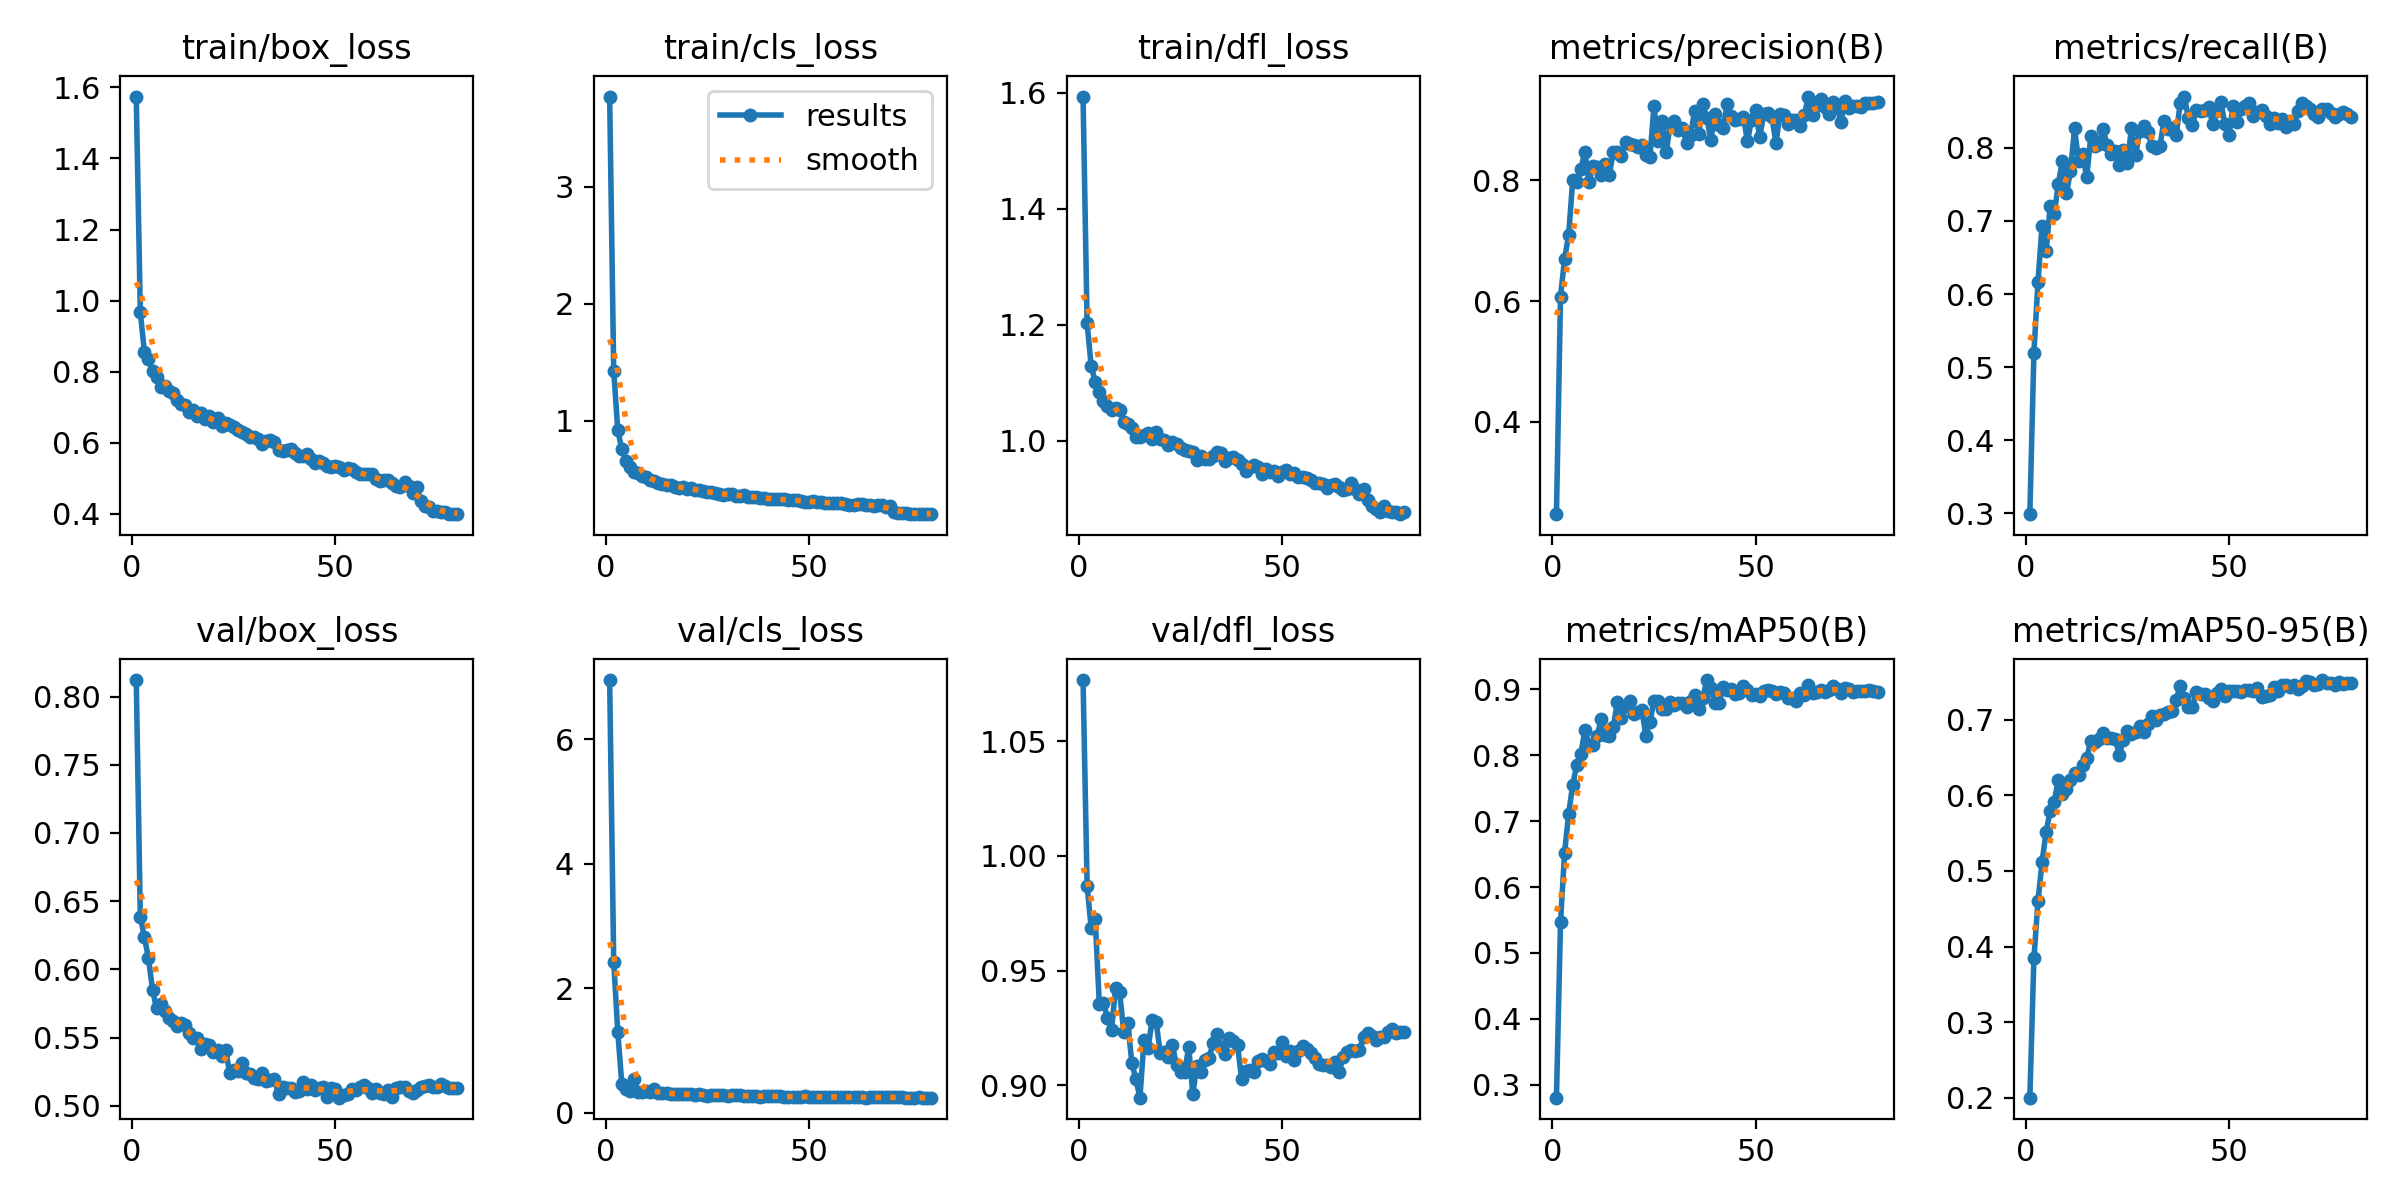

The table this chart was drawn from, first rows:
epoch, time, train/box_loss, train/cls_loss, train/dfl_loss, metrics/precision(B), metrics/recall(B), metrics/mAP50(B), metrics/mAP50-95(B), val/box_loss, val/cls_loss, val/dfl_loss, lr/pg0, lr/pg1, lr/pg2, lr/pg3, lr/pg4, lr/pg5, lr/pg6, lr/pg7
1, 1318, 1.574, 3.772, 1.593, 0.2469, 0.299, 0.2801, 0.2001, 0.8122, 6.947, 1.077, 0.0009061, 0.000302, 0.0009061, 0.000302, 0.0009061, 0.000302, 0.0009061, 0.000302
2, 2615, 0.9669, 1.427, 1.203, 0.6075, 0.52, 0.5466, 0.3845, 0.6386, 2.426, 0.987, 0.001793, 0.0005976, 0.001793, 0.0005976, 0.001793, 0.0005976, 0.001793, 0.0005976
3, 4386, 0.8567, 0.9185, 1.129, 0.6702, 0.6166, 0.6517, 0.46, 0.6236, 1.296, 0.9685, 0.002657, 0.0008856, 0.002657, 0.0008856, 0.002657, 0.0008856, 0.002657, 0.0008856
4, 6063, 0.835, 0.7536, 1.101, 0.7096, 0.6936, 0.7113, 0.5116, 0.6083, 0.4521, 0.9723, 0.002626, 0.0008753, 0.002626, 0.0008753, 0.002626, 0.0008753, 0.002626, 0.0008753
5, 7803, 0.8029, 0.6572, 1.084, 0.8005, 0.6583, 0.7554, 0.5517, 0.585, 0.3743, 0.9355, 0.002592, 0.000864, 0.002592, 0.000864, 0.002592, 0.000864, 0.002592, 0.000864
6, 10545, 0.784, 0.6006, 1.068, 0.7969, 0.7197, 0.7855, 0.5792, 0.5714, 0.3503, 0.9361, 0.002558, 0.0008528, 0.002558, 0.0008528, 0.002558, 0.0008528, 0.002558, 0.0008528
7, 12165, 0.7573, 0.5604, 1.061, 0.8188, 0.7089, 0.8023, 0.5917, 0.5748, 0.5411, 0.9296, 0.002525, 0.0008415, 0.002525, 0.0008415, 0.002525, 0.0008415, 0.002525, 0.0008415
8, 13894, 0.7587, 0.5505, 1.053, 0.8476, 0.7509, 0.8386, 0.6204, 0.5693, 0.3382, 0.9239, 0.002491, 0.0008303, 0.002491, 0.0008303, 0.002491, 0.0008303, 0.002491, 0.0008303
9, 15273, 0.7448, 0.5259, 1.057, 0.797, 0.7816, 0.8164, 0.6017, 0.5645, 0.3323, 0.9425, 0.002457, 0.000819, 0.002457, 0.000819, 0.002457, 0.000819, 0.002457, 0.000819
10, 15943, 0.7387, 0.5153, 1.053, 0.8246, 0.7377, 0.8157, 0.6086, 0.5621, 0.3455, 0.9406, 0.002423, 0.0008078, 0.002423, 0.0008078, 0.002423, 0.0008078, 0.002423, 0.0008078
11, 16871, 0.7195, 0.4893, 1.032, 0.823, 0.768, 0.8286, 0.6207, 0.5582, 0.3257, 0.9234, 0.00239, 0.0007965, 0.00239, 0.0007965, 0.00239, 0.0007965, 0.00239, 0.0007965
12, 17791, 0.7089, 0.48, 1.03, 0.8096, 0.8264, 0.8552, 0.6295, 0.5606, 0.3822, 0.9272, 0.002356, 0.0007853, 0.002356, 0.0007853, 0.002356, 0.0007853, 0.002356, 0.0007853
13, 19030, 0.705, 0.4688, 1.022, 0.8279, 0.7814, 0.8302, 0.6272, 0.5595, 0.3177, 0.9099, 0.002322, 0.000774, 0.002322, 0.000774, 0.002322, 0.000774, 0.002322, 0.000774
14, 19938, 0.6872, 0.4603, 1.006, 0.8089, 0.7912, 0.8293, 0.6399, 0.5531, 0.3219, 0.9026, 0.002288, 0.0007628, 0.002288, 0.0007628, 0.002288, 0.0007628, 0.002288, 0.0007628
15, 20895, 0.6918, 0.4531, 1.007, 0.848, 0.7599, 0.8432, 0.6501, 0.5494, 0.3154, 0.8946, 0.002255, 0.0007515, 0.002255, 0.0007515, 0.002255, 0.0007515, 0.002255, 0.0007515
16, 22537, 0.6763, 0.4467, 1.011, 0.8478, 0.8161, 0.8813, 0.6719, 0.55, 0.2973, 0.9198, 0.002221, 0.0007403, 0.002221, 0.0007403, 0.002221, 0.0007403, 0.002221, 0.0007403
17, 23397, 0.6825, 0.4362, 1.014, 0.8402, 0.8018, 0.8565, 0.6702, 0.5415, 0.2938, 0.9162, 0.002187, 0.000729, 0.002187, 0.000729, 0.002187, 0.000729, 0.002187, 0.000729
18, 23912, 0.6654, 0.4254, 1.003, 0.863, 0.8053, 0.8743, 0.674, 0.5452, 0.2921, 0.9284, 0.002153, 0.0007178, 0.002153, 0.0007178, 0.002153, 0.0007178, 0.002153, 0.0007178
19, 24676, 0.6753, 0.4333, 1.015, 0.8599, 0.8252, 0.8824, 0.6828, 0.5445, 0.2903, 0.9274, 0.00212, 0.0007065, 0.00212, 0.0007065, 0.00212, 0.0007065, 0.00212, 0.0007065
20, 25482, 0.6571, 0.4185, 1.003, 0.8582, 0.8041, 0.863, 0.6755, 0.5395, 0.2924, 0.9141, 0.002086, 0.0006953, 0.002086, 0.0006953, 0.002086, 0.0006953, 0.002086, 0.0006953
21, 26837, 0.6695, 0.422, 1.002, 0.8562, 0.7912, 0.8656, 0.676, 0.541, 0.2969, 0.9144, 0.002052, 0.000684, 0.002052, 0.000684, 0.002052, 0.000684, 0.002052, 0.000684
22, 28434, 0.6462, 0.4064, 0.9928, 0.8587, 0.7953, 0.8693, 0.6752, 0.5366, 0.2858, 0.9125, 0.002018, 0.0006728, 0.002018, 0.0006728, 0.002018, 0.0006728, 0.002018, 0.0006728
23, 29104, 0.655, 0.4075, 0.9989, 0.8416, 0.7764, 0.83, 0.6532, 0.541, 0.2979, 0.9174, 0.001985, 0.0006615, 0.001985, 0.0006615, 0.001985, 0.0006615, 0.001985, 0.0006615
24, 30076, 0.6502, 0.3991, 0.9946, 0.8391, 0.7973, 0.8507, 0.6735, 0.5236, 0.2816, 0.9087, 0.001951, 0.0006503, 0.001951, 0.0006503, 0.001951, 0.0006503, 0.001951, 0.0006503
25, 31364, 0.6432, 0.3889, 0.9874, 0.9228, 0.7792, 0.8828, 0.6851, 0.5264, 0.2707, 0.9057, 0.001917, 0.000639, 0.001917, 0.000639, 0.001917, 0.000639, 0.001917, 0.000639
26, 32264, 0.635, 0.3898, 0.9843, 0.8655, 0.8271, 0.882, 0.6811, 0.5252, 0.2835, 0.9057, 0.001883, 0.0006278, 0.001883, 0.0006278, 0.001883, 0.0006278, 0.001883, 0.0006278
27, 33226, 0.6289, 0.3799, 0.9831, 0.8978, 0.7895, 0.8699, 0.6841, 0.5312, 0.2823, 0.9168, 0.00185, 0.0006165, 0.00185, 0.0006165, 0.00185, 0.0006165, 0.00185, 0.0006165
28, 34489, 0.6239, 0.3733, 0.9802, 0.8465, 0.8223, 0.8705, 0.6915, 0.5242, 0.2826, 0.8962, 0.001816, 0.0006053, 0.001816, 0.0006053, 0.001816, 0.0006053, 0.001816, 0.0006053
29, 35455, 0.6162, 0.3658, 0.968, 0.8931, 0.83, 0.881, 0.6836, 0.5235, 0.2802, 0.9086, 0.001782, 0.000594, 0.001782, 0.000594, 0.001782, 0.000594, 0.001782, 0.000594
30, 37917, 0.6169, 0.3702, 0.9748, 0.8986, 0.8218, 0.8764, 0.6939, 0.5205, 0.2703, 0.9058, 0.001748, 0.0005828, 0.001748, 0.0005828, 0.001748, 0.0005828, 0.001748, 0.0005828
31, 38716, 0.6116, 0.3691, 0.9691, 0.8833, 0.8028, 0.8793, 0.7046, 0.5199, 0.2753, 0.9109, 0.001715, 0.0005715, 0.001715, 0.0005715, 0.001715, 0.0005715, 0.001715, 0.0005715
32, 39994, 0.5966, 0.3584, 0.9687, 0.887, 0.8, 0.8802, 0.6995, 0.5237, 0.2744, 0.9121, 0.001681, 0.0005603, 0.001681, 0.0005603, 0.001681, 0.0005603, 0.001681, 0.0005603
33, 40775, 0.6036, 0.3599, 0.9746, 0.8622, 0.8026, 0.8731, 0.7057, 0.5179, 0.2748, 0.9184, 0.001647, 0.000549, 0.001647, 0.000549, 0.001647, 0.000549, 0.001647, 0.000549
34, 41674, 0.6068, 0.3656, 0.9816, 0.8761, 0.8366, 0.8822, 0.707, 0.5186, 0.2694, 0.9222, 0.001613, 0.0005378, 0.001613, 0.0005378, 0.001613, 0.0005378, 0.001613, 0.0005378
35, 42828, 0.6027, 0.3511, 0.9794, 0.9149, 0.8261, 0.8912, 0.7097, 0.5192, 0.2645, 0.9166, 0.00158, 0.0005265, 0.00158, 0.0005265, 0.00158, 0.0005265, 0.00158, 0.0005265
36, 44394, 0.5788, 0.3455, 0.9649, 0.8768, 0.8275, 0.8709, 0.7115, 0.5086, 0.2637, 0.9138, 0.001546, 0.0005153, 0.001546, 0.0005153, 0.001546, 0.0005153, 0.001546, 0.0005153
37, 45751, 0.5769, 0.3438, 0.9708, 0.9264, 0.8172, 0.8877, 0.7265, 0.5136, 0.2656, 0.9206, 0.001512, 0.000504, 0.001512, 0.000504, 0.001512, 0.000504, 0.001512, 0.000504
38, 46664, 0.5793, 0.34, 0.9721, 0.9029, 0.8614, 0.9143, 0.7441, 0.5131, 0.2563, 0.9192, 0.001478, 0.0004928, 0.001478, 0.0004928, 0.001478, 0.0004928, 0.001478, 0.0004928
39, 48620, 0.5824, 0.3401, 0.9668, 0.8676, 0.87, 0.9016, 0.7288, 0.5133, 0.2586, 0.9176, 0.001445, 0.0004815, 0.001445, 0.0004815, 0.001445, 0.0004815, 0.001445, 0.0004815
40, 49801, 0.5718, 0.334, 0.9595, 0.9101, 0.841, 0.8801, 0.7166, 0.5103, 0.2619, 0.903, 0.001411, 0.0004703, 0.001411, 0.0004703, 0.001411, 0.0004703, 0.001411, 0.0004703
41, 51116, 0.5631, 0.3272, 0.9486, 0.8914, 0.8315, 0.8797, 0.7169, 0.511, 0.2623, 0.9064, 0.001377, 0.000459, 0.001377, 0.000459, 0.001377, 0.000459, 0.001377, 0.000459
42, 53968, 0.5627, 0.3311, 0.9559, 0.8872, 0.8521, 0.9032, 0.7364, 0.5173, 0.2606, 0.9069, 0.001343, 0.0004478, 0.001343, 0.0004478, 0.001343, 0.0004478, 0.001343, 0.0004478
43, 54888, 0.5677, 0.33, 0.9577, 0.9268, 0.8497, 0.8995, 0.7347, 0.5126, 0.2599, 0.9057, 0.00131, 0.0004365, 0.00131, 0.0004365, 0.00131, 0.0004365, 0.00131, 0.0004365
44, 56497, 0.5552, 0.3279, 0.955, 0.9074, 0.852, 0.9014, 0.7345, 0.5151, 0.2578, 0.9105, 0.001276, 0.0004253, 0.001276, 0.0004253, 0.001276, 0.0004253, 0.001276, 0.0004253
45, 57304, 0.5417, 0.3195, 0.9436, 0.8997, 0.8553, 0.8925, 0.7282, 0.5117, 0.2532, 0.9114, 0.001242, 0.000414, 0.001242, 0.000414, 0.001242, 0.000414, 0.001242, 0.000414
46, 58245, 0.549, 0.3204, 0.951, 0.9013, 0.8327, 0.8947, 0.7248, 0.5133, 0.2571, 0.9105, 0.001208, 0.0004028, 0.001208, 0.0004028, 0.001208, 0.0004028, 0.001208, 0.0004028
47, 59356, 0.5417, 0.318, 0.9468, 0.9048, 0.8499, 0.905, 0.7348, 0.5134, 0.2559, 0.9095, 0.001175, 0.0003916, 0.001175, 0.0003916, 0.001175, 0.0003916, 0.001175, 0.0003916
48, 60869, 0.5355, 0.3153, 0.9482, 0.8651, 0.862, 0.8992, 0.7405, 0.5064, 0.2532, 0.9146, 0.001141, 0.0003803, 0.001141, 0.0003803, 0.001141, 0.0003803, 0.001141, 0.0003803
49, 62773, 0.5314, 0.3076, 0.94, 0.9008, 0.8322, 0.8923, 0.7314, 0.5133, 0.2586, 0.9143, 0.001107, 0.0003691, 0.001107, 0.0003691, 0.001107, 0.0003691, 0.001107, 0.0003691
50, 65163, 0.5337, 0.3079, 0.9464, 0.9174, 0.8169, 0.8934, 0.7379, 0.512, 0.2542, 0.9187, 0.001073, 0.0003578, 0.001073, 0.0003578, 0.001073, 0.0003578, 0.001073, 0.0003578
51, 66729, 0.5318, 0.3101, 0.9498, 0.8712, 0.8578, 0.8903, 0.7376, 0.5059, 0.2539, 0.9128, 0.00104, 0.0003466, 0.00104, 0.0003466, 0.00104, 0.0003466, 0.00104, 0.0003466
52, 68130, 0.5218, 0.3065, 0.9439, 0.9107, 0.8355, 0.8978, 0.7381, 0.508, 0.2559, 0.915, 0.001006, 0.0003353, 0.001006, 0.0003353, 0.001006, 0.0003353, 0.001006, 0.0003353
53, 69487, 0.5289, 0.305, 0.9446, 0.9111, 0.8529, 0.8998, 0.737, 0.5085, 0.2504, 0.911, 0.0009722, 0.0003241, 0.0009722, 0.0003241, 0.0009722, 0.0003241, 0.0009722, 0.0003241
54, 71481, 0.5266, 0.2994, 0.9382, 0.9057, 0.8566, 0.8978, 0.7396, 0.5122, 0.2512, 0.9151, 0.0009384, 0.0003128, 0.0009384, 0.0003128, 0.0009384, 0.0003128, 0.0009384, 0.0003128
55, 72255, 0.5174, 0.2956, 0.9373, 0.862, 0.8606, 0.8937, 0.7395, 0.5112, 0.2506, 0.9172, 0.0009047, 0.0003016, 0.0009047, 0.0003016, 0.0009047, 0.0003016, 0.0009047, 0.0003016
56, 73244, 0.5131, 0.2922, 0.9354, 0.9103, 0.8441, 0.8962, 0.7374, 0.5135, 0.2488, 0.9157, 0.0008709, 0.0002903, 0.0008709, 0.0002903, 0.0008709, 0.0002903, 0.0008709, 0.0002903
57, 74347, 0.5106, 0.2935, 0.9328, 0.9077, 0.8486, 0.8948, 0.7418, 0.5155, 0.251, 0.914, 0.0008372, 0.0002791, 0.0008372, 0.0002791, 0.0008372, 0.0002791, 0.0008372, 0.0002791
58, 76812, 0.5113, 0.2923, 0.9277, 0.8939, 0.8519, 0.8865, 0.7304, 0.5131, 0.247, 0.9121, 0.0008034, 0.0002678, 0.0008034, 0.0002678, 0.0008034, 0.0002678, 0.0008034, 0.0002678
59, 77908, 0.5111, 0.2865, 0.9276, 0.8998, 0.8428, 0.8864, 0.7314, 0.5091, 0.2483, 0.9093, 0.0007697, 0.0002566, 0.0007697, 0.0002566, 0.0007697, 0.0002566, 0.0007697, 0.0002566
60, 79218, 0.4972, 0.2821, 0.926, 0.8996, 0.8325, 0.8828, 0.7327, 0.5123, 0.2509, 0.909, 0.0007359, 0.0002453, 0.0007359, 0.0002453, 0.0007359, 0.0002453, 0.0007359, 0.0002453
... 20 more rows
